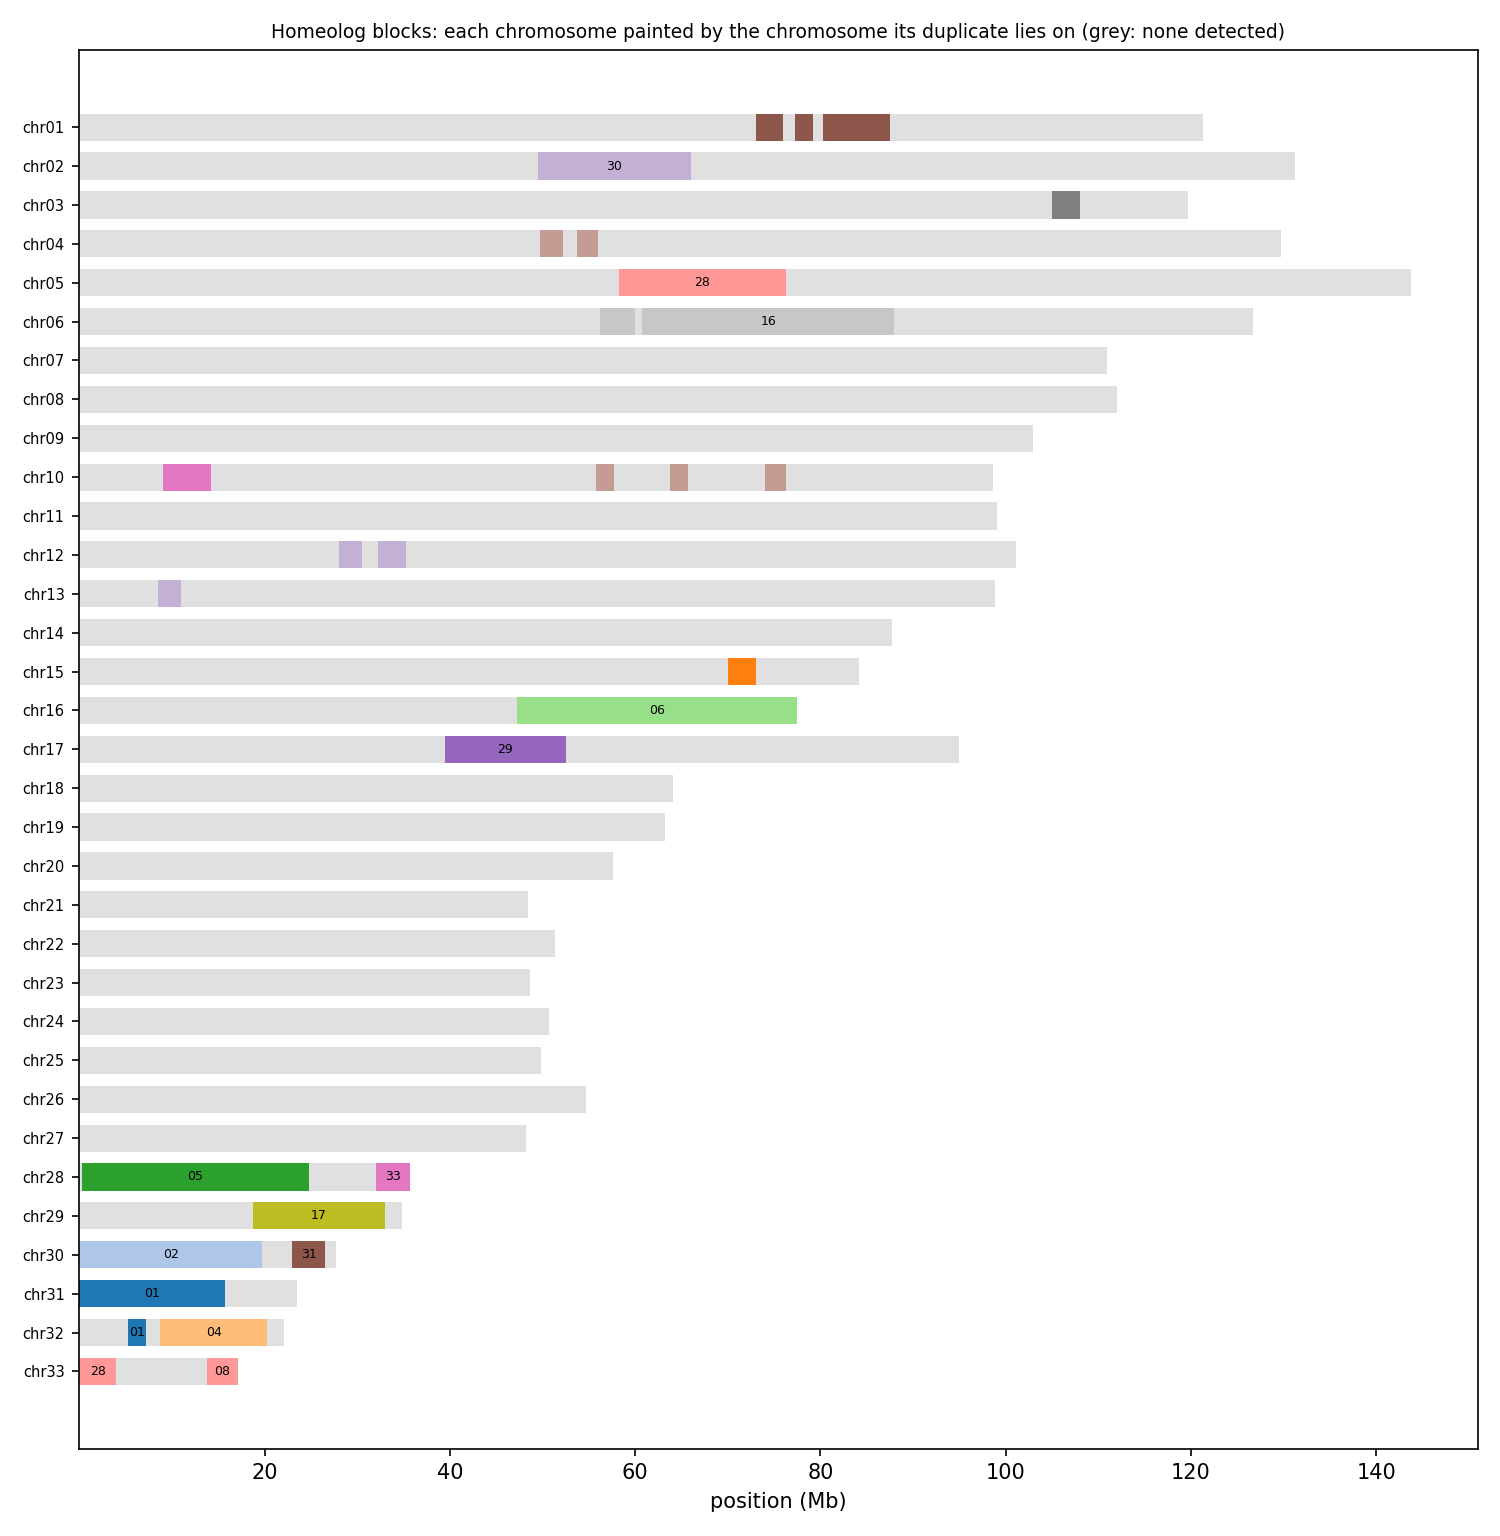

Source data for this figure (header and first rows):
anchor	chrom	win_start	win_end	best	best_dist	second	second_dist	median_dist	z	homeolog_like
HAP1_chr01	chr01	1	250000	chr14	0.04002	chr13	0.04040	0.04755	2.33	no
HAP1_chr01	chr01	250001	500000	chr07	0.06287	chr03	0.06332	0.06538	1.01	no
HAP1_chr01	chr01	500001	750000	chr05	0.05945	chr06	0.06143	0.06399	1.66	no
HAP1_chr01	chr01	750001	1000000	chr03	0.06631	chr07	0.06698	0.06954	1.14	no
HAP1_chr01	chr01	1000001	1250000	chr09	0.06051	chr03	0.06067	0.06503	1.21	no
HAP1_chr01	chr01	1250001	1500000	chr05	0.07159	chr07	0.07168	0.07530	1.26	no
HAP1_chr01	chr01	1500001	1750000	chr10	0.04961	chr06	0.05092	0.06305	2.27	no
HAP1_chr01	chr01	1750001	2000000	chr03	0.07346	chr07	0.07369	0.07641	1.14	no
HAP1_chr01	chr01	2000001	2250000	chr13	0.06917	chr03	0.06972	0.07516	1.73	no
HAP1_chr01	chr01	2250001	2500000	chr04	0.05731	chr15	0.07004	0.08093	2.62	no
HAP1_chr01	chr01	2500001	2750000	chr05	0.06321	chr03	0.06374	0.07062	2.33	no
HAP1_chr01	chr01	2750001	3000000	chr09	0.04874	chr12	0.04887	0.05343	1.73	no
HAP1_chr01	chr01	3000001	3250000	chr04	0.03552	chr17	0.03586	0.04010	1.13	no
HAP1_chr01	chr01	3250001	3500000	chr02	0.03766	chr04	0.03871	0.04303	1.68	no
HAP1_chr01	chr01	3500001	3750000	chr04	0.05358	chr12	0.05575	0.05797	1.45	no
HAP1_chr01	chr01	3750001	4000000	chr04	0.06013	chr07	0.06073	0.06378	1.51	no
HAP1_chr01	chr01	4000001	4250000	chr03	0.06992	chr05	0.07062	0.07436	1.47	no
HAP1_chr01	chr01	4250001	4500000	chr09	0.07743	chr03	0.07767	0.08150	1.20	no
HAP1_chr01	chr01	4500001	4750000	chr11	0.07927	chr12	0.08071	0.08909	1.15	no
HAP1_chr01	chr01	4750001	5000000	chr04	0.05727	chr08	0.05746	0.06328	1.42	no
HAP1_chr01	chr01	5000001	5250000	chr04	0.07045	chr03	0.07079	0.07488	1.31	no
HAP1_chr01	chr01	5250001	5500000	chr12	0.07235	chr07	0.07261	0.07795	1.06	no
HAP1_chr01	chr01	5500001	5750000	chr02	0.05805	chr11	0.05915	0.06585	1.56	no
HAP1_chr01	chr01	5750001	6000000	chr04	0.06739	chr05	0.06792	0.07209	1.17	no
HAP1_chr01	chr01	6000001	6250000	chr04	0.03952	chr05	0.04473	0.05574	1.54	no
HAP1_chr01	chr01	6250001	6500000	chr16	0.07111	chr02	0.07319	0.07739	1.47	no
HAP1_chr01	chr01	6500001	6750000	chr12	0.05942	chr03	0.05949	0.06223	0.82	no
HAP1_chr01	chr01	6750001	7000000	chr11	0.05439	chr09	0.05518	0.05934	1.40	no
HAP1_chr01	chr01	7000001	7250000	chr04	0.06641	chr02	0.06788	0.07110	1.49	no
HAP1_chr01	chr01	7250001	7500000	chr12	0.08265	chr05	0.08305	0.08529	0.78	no
HAP1_chr01	chr01	7500001	7750000	chr05	0.06203	chr07	0.06208	0.06513	0.77	no
HAP1_chr01	chr01	7750001	8000000	chr03	0.05200	chr04	0.05207	0.05542	0.93	no
HAP1_chr01	chr01	8000001	8250000	chr07	0.05341	chr13	0.05566	0.06175	1.40	no
HAP1_chr01	chr01	8250001	8500000	chr07	0.05749	chr03	0.05827	0.06163	1.29	no
HAP1_chr01	chr01	8500001	8750000	chr04	0.05531	chr03	0.05535	0.05977	1.01	no
HAP1_chr01	chr01	8750001	9000000	chr14	0.05653	chr11	0.05680	0.05946	1.17	no
HAP1_chr01	chr01	9000001	9250000	chr05	0.05047	chr08	0.05072	0.05365	0.98	no
HAP1_chr01	chr01	9250001	9500000	chr03	0.06102	chr09	0.06150	0.06488	1.20	no
HAP1_chr01	chr01	9500001	9750000	chr03	0.05058	chr04	0.05069	0.05327	1.09	no
HAP1_chr01	chr01	9750001	10000000	chr04	0.05978	chr05	0.06491	0.06879	2.81	no
HAP1_chr01	chr01	10000001	10250000	chr12	0.06684	chr11	0.06803	0.07305	1.15	no
HAP1_chr01	chr01	10250001	10500000	chr09	0.05499	chr12	0.05556	0.06030	1.29	no
HAP1_chr01	chr01	10500001	10750000	chr03	0.07866	chr07	0.07892	0.08271	0.93	no
HAP1_chr01	chr01	10750001	11000000	chr05	0.06855	chr03	0.06863	0.07149	0.79	no
HAP1_chr01	chr01	11000001	11250000	chr07	0.06132	chr04	0.06146	0.06590	1.08	no
HAP1_chr01	chr01	11250001	11500000	chr07	0.05158	chr04	0.05165	0.05448	1.04	no
HAP1_chr01	chr01	11500001	11750000	chr04	0.06408	chr09	0.06711	0.07059	1.97	no
HAP1_chr01	chr01	11750001	12000000	chr09	0.05311	chr02	0.05336	0.05751	0.92	no
HAP1_chr01	chr01	12000001	12250000	chr07	0.05594	chr04	0.05599	0.06017	0.96	no
HAP1_chr01	chr01	12250001	12500000	chr07	0.06948	chr04	0.07035	0.07419	1.32	no
HAP1_chr01	chr01	12500001	12750000	chr04	0.06119	chr09	0.06280	0.06543	1.76	no
HAP1_chr01	chr01	12750001	13000000	chr03	0.06549	chr07	0.06585	0.06941	1.09	no
HAP1_chr01	chr01	13000001	13250000	chr03	0.06098	chr04	0.06124	0.06453	1.11	no
HAP1_chr01	chr01	13250001	13500000	chr03	0.07684	chr07	0.07723	0.08088	1.02	no
HAP1_chr01	chr01	13500001	13750000	chr02	0.06854	chr04	0.07243	0.08491	4.33	yes
HAP1_chr01	chr01	13750001	14000000	chr07	0.07227	chr03	0.07232	0.07651	1.02	no
HAP1_chr01	chr01	14000001	14250000	chr03	0.06026	chr04	0.06038	0.06438	1.10	no
HAP1_chr01	chr01	14250001	14500000	chr07	0.06033	chr03	0.06050	0.06383	1.03	no
HAP1_chr01	chr01	14500001	14750000	chr03	0.07103	chr04	0.07141	0.07655	1.52	no
HAP1_chr01	chr01	14750001	15000000	chr04	0.06797	chr03	0.07081	0.07439	1.88	no
... 10,104 more rows
